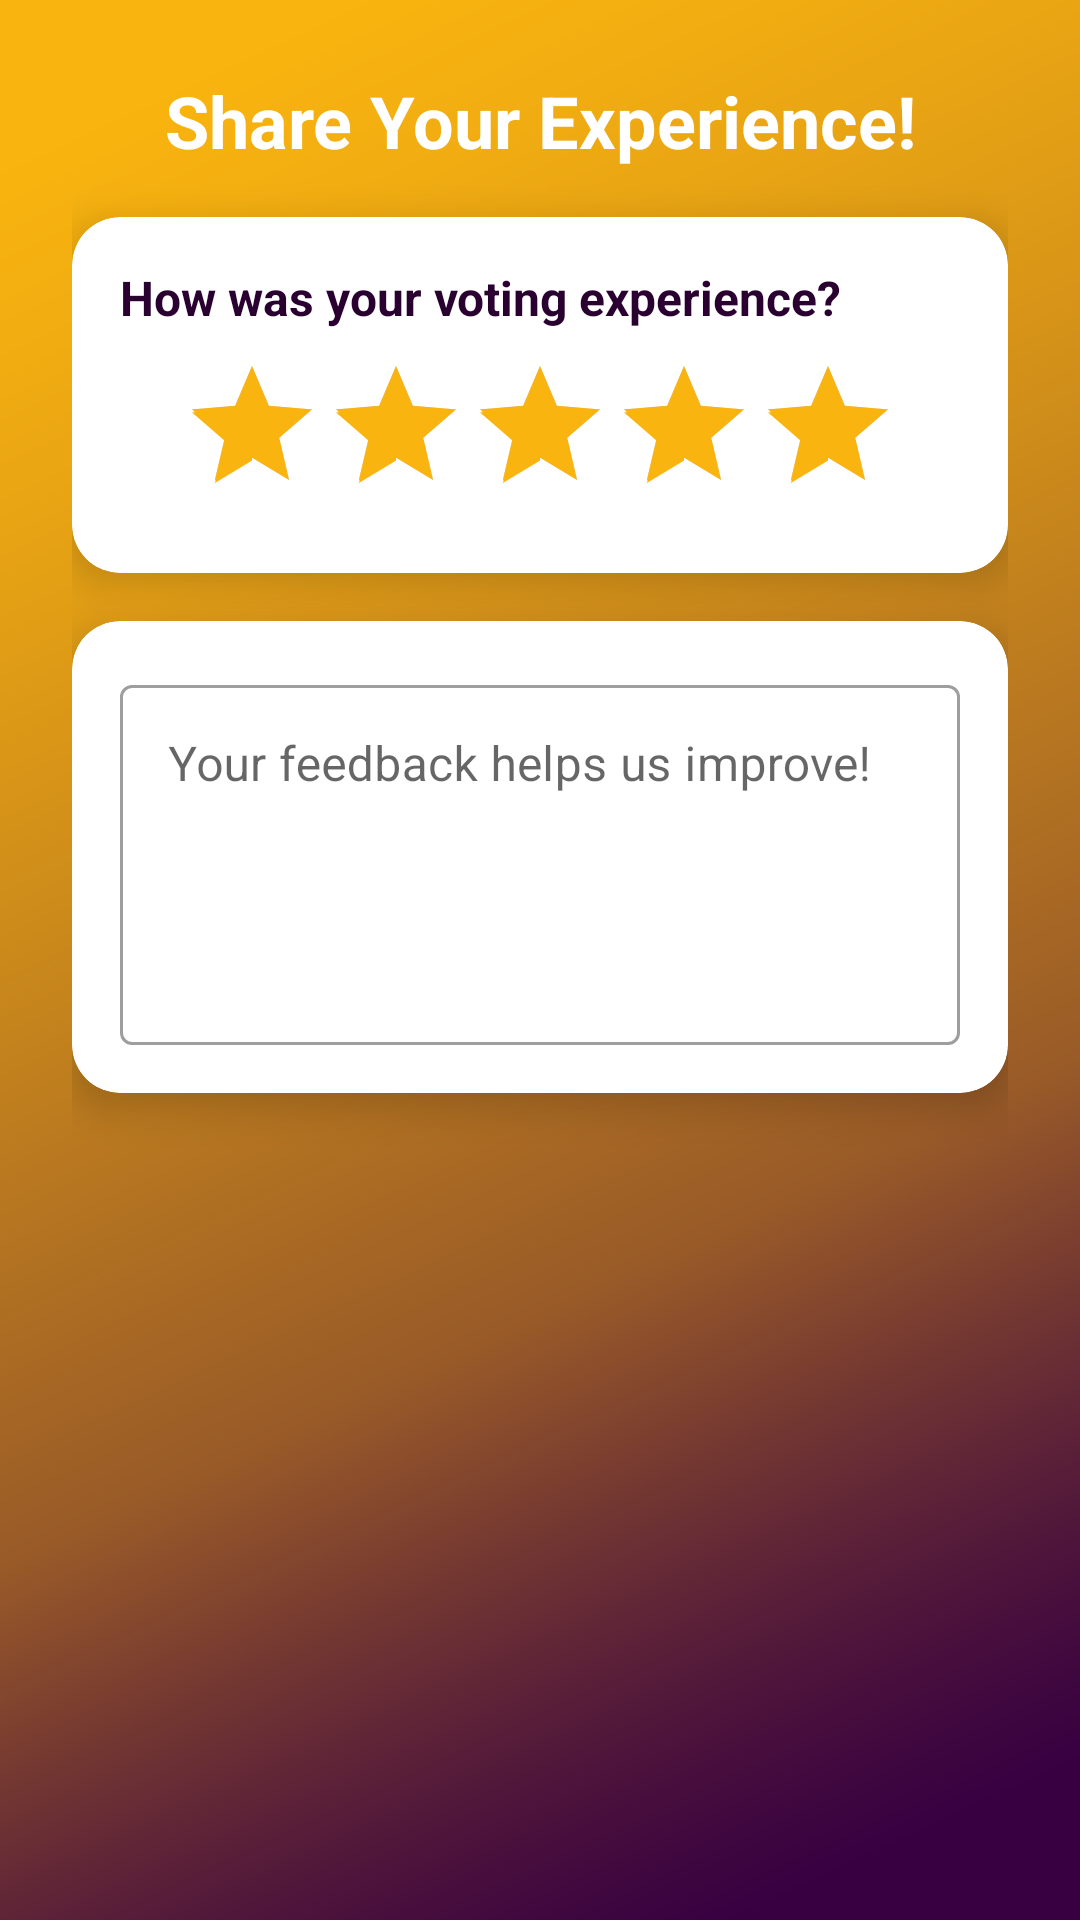

Write the Android layout XML for this screen, with the resource values it uses.
<!-- AndroidManifest.xml: application theme Theme.AppDevFinal -->
<!-- res/layout/dialog_feedback.xml -->
<?xml version="1.0" encoding="utf-8"?>
<LinearLayout xmlns:android="http://schemas.android.com/apk/res/android"
    xmlns:app="http://schemas.android.com/apk/res-auto"
    android:layout_width="match_parent"
    android:layout_height="wrap_content"
    android:orientation="vertical"
    android:padding="24dp"
    android:background="@drawable/ic_body_color">

    <TextView
        android:layout_width="match_parent"
        android:layout_height="wrap_content"
        android:text="Share Your Experience!"
        android:textSize="24sp"
        android:textStyle="bold"
        android:textColor="@color/white"
        android:gravity="center"
        android:layout_marginBottom="16dp"/>

    <com.google.android.material.card.MaterialCardView
        android:layout_width="match_parent"
        android:layout_height="wrap_content"
        app:cardCornerRadius="16dp"
        app:cardElevation="8dp"
        android:layout_marginBottom="16dp">

        <LinearLayout
            android:layout_width="match_parent"
            android:layout_height="wrap_content"
            android:orientation="vertical"
            android:padding="16dp">

            <TextView
                android:layout_width="wrap_content"
                android:layout_height="wrap_content"
                android:text="How was your voting experience?"
                android:textColor="@color/buksu_deep_purple"
                android:textSize="16sp"
                android:textStyle="bold"
                android:layout_marginBottom="8dp"/>

            <RatingBar
                android:id="@+id/ratingBar"
                android:layout_width="wrap_content"
                android:layout_height="wrap_content"
                android:layout_gravity="center"
                android:progressTint="@color/buksu_gold"
                android:rating="5"
                android:stepSize="1"
                android:numStars="5"/>
        </LinearLayout>
    </com.google.android.material.card.MaterialCardView>

    <com.google.android.material.card.MaterialCardView
        android:layout_width="match_parent"
        android:layout_height="wrap_content"
        app:cardCornerRadius="16dp"
        app:cardElevation="8dp"
        android:layout_marginBottom="16dp">

        <LinearLayout
            android:layout_width="match_parent"
            android:layout_height="wrap_content"
            android:orientation="vertical"
            android:padding="16dp">

            <com.google.android.material.textfield.TextInputLayout
                android:layout_width="match_parent"
                android:layout_height="wrap_content"
                android:hint="Your feedback helps us improve!"
                app:hintTextColor="@color/buksu_deep_purple"
                style="@style/Widget.MaterialComponents.TextInputLayout.OutlinedBox">

                <com.google.android.material.textfield.TextInputEditText
                    android:id="@+id/feedbackInput"
                    android:layout_width="match_parent"
                    android:layout_height="120dp"
                    android:gravity="top"
                    android:inputType="textMultiLine"
                    android:textColor="@color/buksu_deep_purple"/>
            </com.google.android.material.textfield.TextInputLayout>
        </LinearLayout>
    </com.google.android.material.card.MaterialCardView>

</LinearLayout>
<!-- resources referenced by this layout -->
<resources>
  <color name="buksu_deep_purple">#2A0031</color>
  <color name="buksu_gold">#f9b40f</color>
  <color name="white">#FFFFFF</color>
  <!-- drawable ic_body_color: png bitmap (drawable, 57564 bytes) -->
  <style name="Theme.AppDevFinal" parent="Theme.MaterialComponents.DayNight.NoActionBar">
          <item name="colorPrimary">@color/colorPrimary</item>
          <item name="colorPrimaryDark">@color/colorPrimaryDark</item>
          <item name="colorAccent">@color/colorAccent</item>
          <item name="android:windowBackground">@color/light_background</item>
          <item name="android:textColorPrimary">@color/text_color_primary_light</item>
          <item name="android:textColorSecondary">@color/text_color_secondary_light</item>
          <item name="colorOnSurface">@color/on_surface_light</item>
          <item name="colorSurface">@color/surface_color_light</item>
      </style>
  <color name="colorPrimary">@color/buksu_purple</color>
  <color name="colorPrimaryDark">@color/buksu_deep_purple</color>
  <color name="colorAccent">@color/buksu_gold</color>
  <color name="light_background">#FFFFFF</color>
  <color name="text_color_primary_light">#DE000000</color>
  <color name="text_color_secondary_light">#99000000</color>
  <color name="on_surface_light">#000000</color>
  <color name="surface_color_light">#FFFFFF</color>
  <color name="buksu_purple">#380041</color>
</resources>
